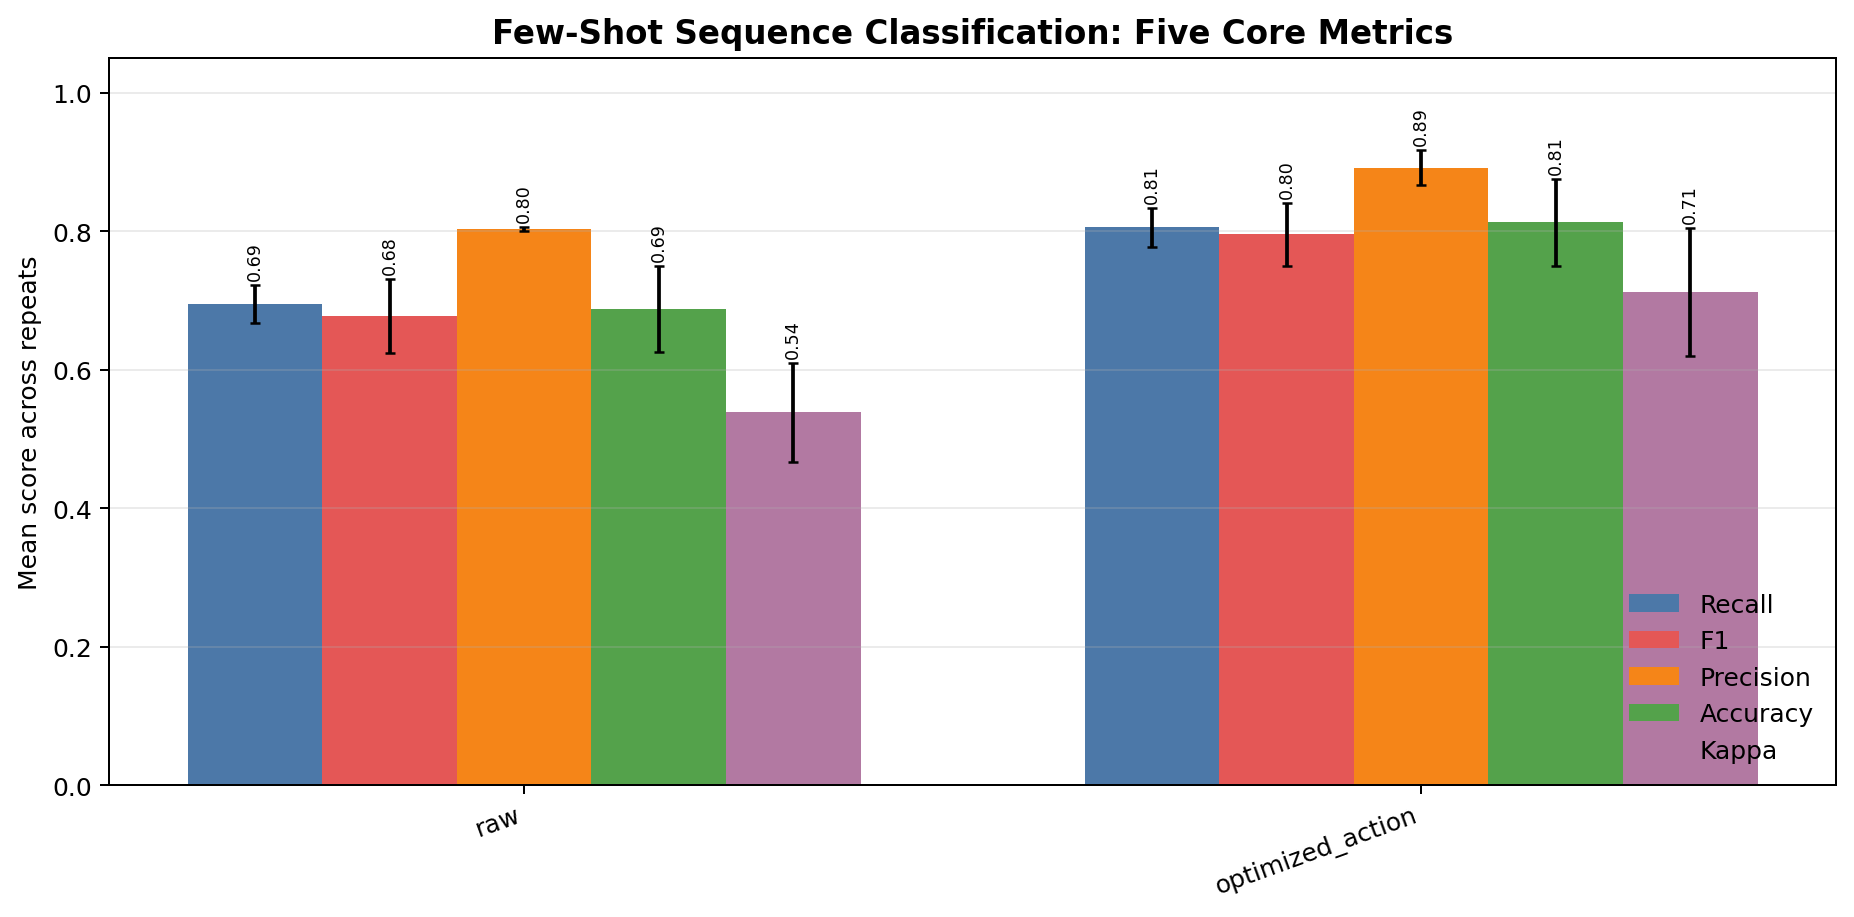

Data behind this chart, as committed beside it:
feature_set, recall_mean, recall_std, f1_mean, f1_std, precision_mean, precision_std, accuracy_mean, accuracy_std, kappa_mean, kappa_std
raw, 0.6944, 0.02778, 0.677, 0.05318, 0.8028, 0.002778, 0.6875, 0.0625, 0.5382, 0.07154
optimized_action, 0.8056, 0.02778, 0.7956, 0.04564, 0.8917, 0.025, 0.8125, 0.0625, 0.712, 0.09291
